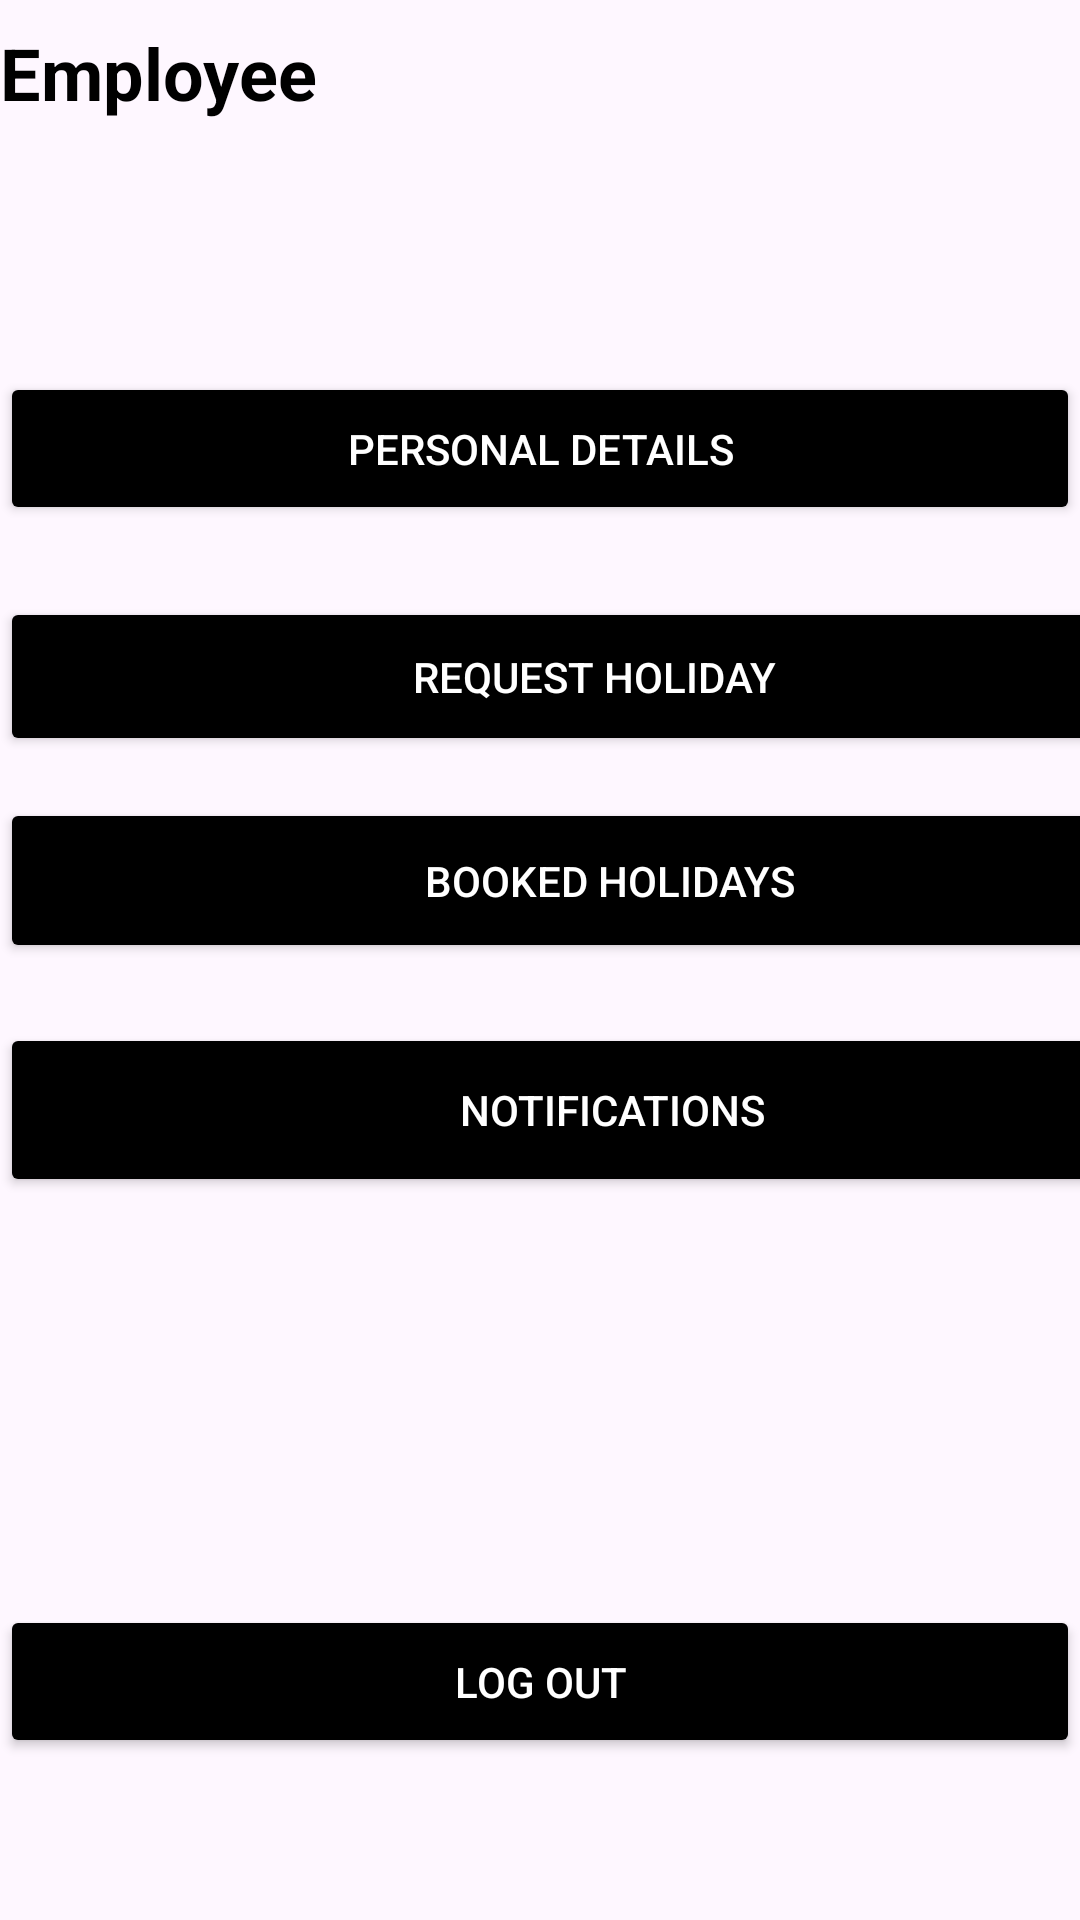

The Android layout XML behind this screen, and the referenced resources:
<!-- AndroidManifest.xml: application theme Theme.Final203 -->
<!-- res/layout/activity_employee_home.xml -->
<?xml version="1.0" encoding="utf-8"?>
<androidx.constraintlayout.widget.ConstraintLayout xmlns:android="http://schemas.android.com/apk/res/android"
    xmlns:app="http://schemas.android.com/apk/res-auto"
    xmlns:tools="http://schemas.android.com/tools"
    android:id="@+id/main"
    android:layout_width="match_parent"
    android:layout_height="match_parent"
    tools:context=".employee_home">

        <TextView
            android:id="@+id/employee_label"
            android:layout_width="wrap_content"
            android:layout_height="wrap_content"
            android:layout_marginTop="8dp"
            android:text="@string/employee"
            android:textColor="#000000"
            android:textSize="24sp"
            android:textStyle="bold"
            app:layout_constraintEnd_toEndOf="parent"
            app:layout_constraintHorizontal_bias="0.0"
            app:layout_constraintStart_toStartOf="parent"
            app:layout_constraintTop_toTopOf="parent" />

        <ImageView
            android:id="@+id/user_icon"
            android:layout_width="40dp"
            android:layout_height="40dp"
            android:layout_marginTop="8dp"
            android:layout_marginEnd="16dp"
            android:contentDescription="@drawable/profile_user"
            android:src="@drawable/profile_user"
            app:layout_constraintEnd_toEndOf="parent"
            app:layout_constraintTop_toTopOf="parent"
            tools:ignore="ImageContrastCheck" />

        <Button
            android:id="@+id/personal_details_button"
            android:layout_width="0dp"
            android:layout_height="wrap_content"
            android:layout_marginTop="124dp"
            android:backgroundTint="@color/black"
            android:padding="16dp"
            android:text="@string/personal_details"
            android:textColor="#FFFFFF"
            app:layout_constraintEnd_toEndOf="parent"
            app:layout_constraintHorizontal_bias="0.0"
            app:layout_constraintStart_toStartOf="parent"
            app:layout_constraintTop_toTopOf="parent"
            tools:ignore="VisualLintButtonSize" />

        <Button
            android:id="@+id/request_holiday_button"
            android:layout_width="396dp"
            android:layout_height="53dp"
            android:layout_marginTop="75dp"
            android:backgroundTint="@color/black"
            android:padding="16dp"
            android:text="@string/Request_holi"
            android:textColor="#FFFFFF"
            app:layout_constraintStart_toStartOf="parent"
            app:layout_constraintTop_toTopOf="@+id/personal_details_button"
            tools:ignore="VisualLintButtonSize" />

        <Button
            android:id="@+id/booked_holidays_button"
            android:layout_width="406dp"
            android:layout_height="55dp"
            android:layout_marginTop="67dp"
            android:backgroundTint="@color/black"
            android:padding="16dp"
            android:text="@string/Booked_holi"
            android:textColor="#FFFFFF"
            app:layout_constraintStart_toStartOf="parent"
            app:layout_constraintTop_toTopOf="@+id/request_holiday_button"
            tools:ignore="VisualLintButtonSize" />

        <Button
            android:id="@+id/notifications_button"
            android:layout_width="408dp"
            android:layout_height="58dp"
            android:layout_marginTop="75dp"
            android:backgroundTint="@color/black"
            android:padding="16dp"
            android:text="@string/Notifications"
            android:textColor="#FFFFFF"
            app:layout_constraintStart_toStartOf="parent"
            app:layout_constraintTop_toTopOf="@+id/booked_holidays_button"
            tools:ignore="VisualLintButtonSize" />

        <Button
            android:id="@+id/logout_button"
            android:layout_width="0dp"
            android:layout_height="wrap_content"
            android:layout_marginTop="136dp"
            android:backgroundTint="@color/black"
            android:padding="16dp"
            android:text="@string/log_out"
            android:textColor="#FFFFFF"
            app:layout_constraintEnd_toEndOf="parent"
            app:layout_constraintHorizontal_bias="0.0"
            app:layout_constraintStart_toStartOf="parent"
            app:layout_constraintTop_toBottomOf="@id/notifications_button"
            tools:ignore="VisualLintButtonSize,TouchTargetSizeCheck" />



</androidx.constraintlayout.widget.ConstraintLayout>
<!-- resources referenced by this layout -->
<resources>
  <string name="Booked_holi">Booked Holidays</string>
  <string name="Notifications">Notifications</string>
  <string name="Request_holi">Request Holiday</string>
  <string name="employee">Employee</string>
  <string name="log_out">Log Out</string>
  <string name="personal_details">Personal Details</string>
  <style name="Theme.Final203" parent="Base.Theme.Final203" />
  <style name="Base.Theme.Final203" parent="Theme.Material3.DayNight.NoActionBar">
          
          
      </style>
  <!-- not gathered from this repository: default colours our renderer supplied (Android Studio template values) -->
  <color name="black">#FF000000</color>
</resources>
